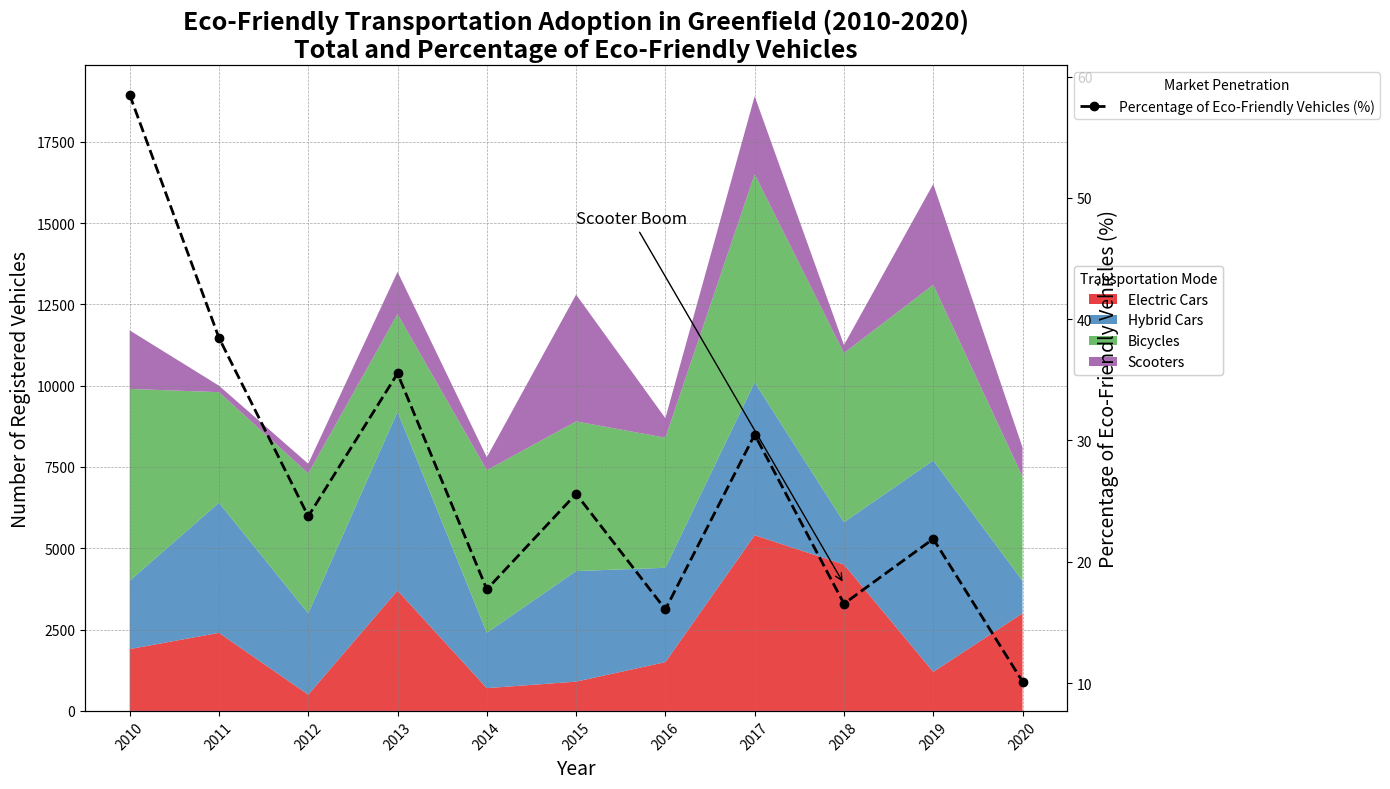

The matplotlib source for this figure:
import matplotlib.pyplot as plt
import numpy as np

years = np.arange(2010, 2021)

# Randomly alter content within each data group
electric_cars = np.array([1900, 2400, 500, 3700, 700, 900, 1500, 5400, 4500, 1200, 3000])
hybrid_cars = np.array([2100, 4000, 2500, 5500, 1700, 3400, 2900, 4700, 1300, 6500, 1000])
bicycles = np.array([5900, 3400, 4300, 3000, 5000, 4600, 4000, 6400, 5200, 5400, 3200])
scooters = np.array([1800, 200, 300, 1300, 400, 3900, 600, 2400, 250, 3100, 900])

total_vehicles = electric_cars + hybrid_cars + bicycles + scooters

total_vehicle_market = np.linspace(20000, 80000, len(years))
percentage_eco_friendly = (total_vehicles / total_vehicle_market) * 100

transport_data = np.vstack([electric_cars, hybrid_cars, bicycles, scooters])

fig, ax1 = plt.subplots(figsize=(14, 8))

ax1.stackplot(years, transport_data, labels=['Electric Cars', 'Hybrid Cars', 'Bicycles', 'Scooters'], 
             colors=['#e41a1c', '#377eb8', '#4daf4a', '#984ea3'], alpha=0.8)

ax2 = ax1.twinx()

ax2.plot(years, percentage_eco_friendly, color='black', linewidth=2, linestyle='--', marker='o', label='Percentage of Eco-Friendly Vehicles (%)')

ax1.set_xlabel('Year', fontsize=14)
ax1.set_ylabel('Number of Registered Vehicles', fontsize=14)
ax2.set_ylabel('Percentage of Eco-Friendly Vehicles (%)', fontsize=14)

ax1.set_title("Eco-Friendly Transportation Adoption in Greenfield (2010-2020)\nTotal and Percentage of Eco-Friendly Vehicles", fontsize=18, fontweight='bold')

ax1.set_xticks(years)
ax1.set_xticklabels(years, rotation=45)

ax1.grid(True, which='major', linestyle='--', linewidth=0.5, color='grey', alpha=0.7)

stacked_legend = ax1.legend(loc='upper left', bbox_to_anchor=(1, 0.7), title='Transportation Mode')
line_legend = ax2.legend(loc='upper left', bbox_to_anchor=(1, 1), title='Market Penetration')

ax1.add_artist(stacked_legend)

ax1.annotate('Scooter Boom', xy=(2018, 3900), xytext=(2015, 15000),
             arrowprops=dict(facecolor='black', arrowstyle='->'), fontsize=12)

plt.tight_layout()

plt.show()
